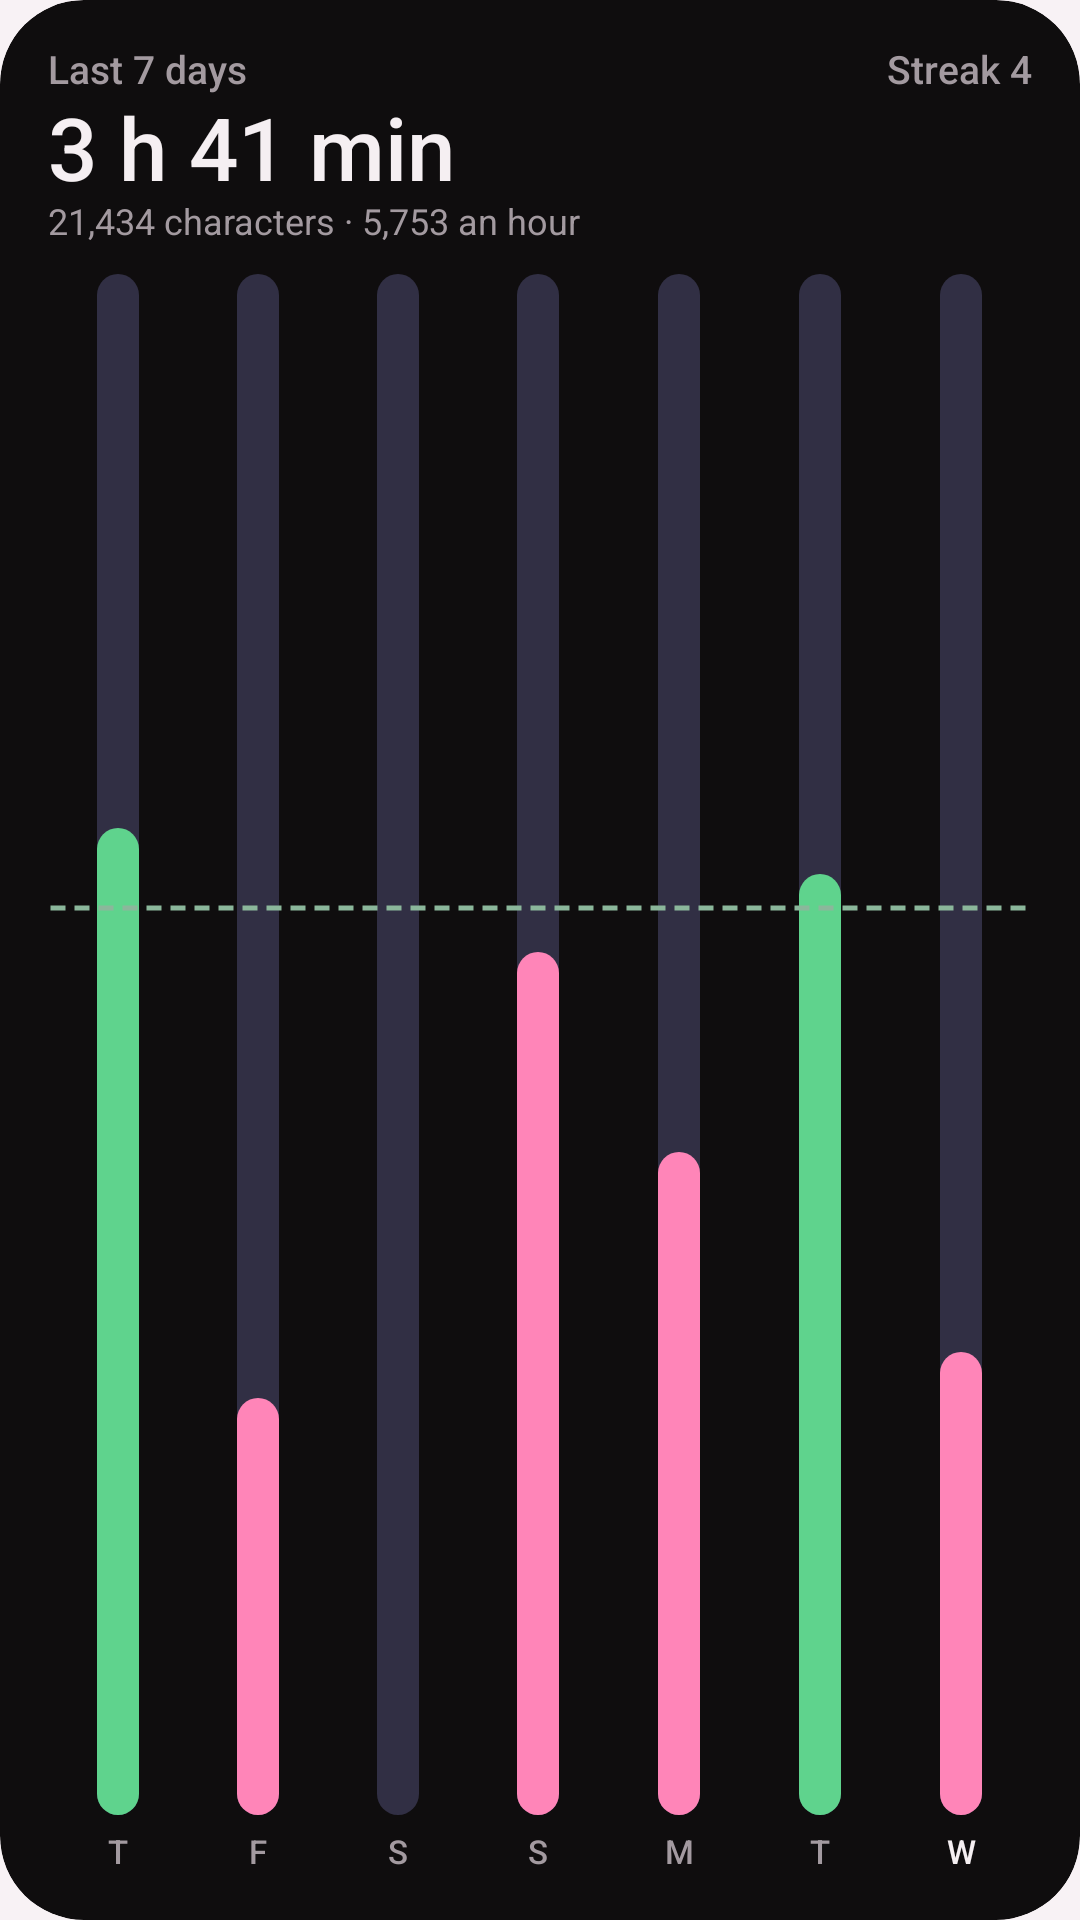

Reconstruct the res/layout file that produces this screen, plus the resources it refers to.
<!-- AndroidManifest.xml: application theme Theme.Lfg -->
<!-- res/layout/widget_week_preview.xml -->
<?xml version="1.0" encoding="utf-8"?>
<FrameLayout xmlns:android="http://schemas.android.com/apk/res/android"
    android:id="@android:id/background"
    android:layout_width="match_parent"
    android:layout_height="match_parent"
    android:background="@drawable/widget_background"
    android:clipToOutline="true">

    <LinearLayout
        android:layout_width="match_parent"
        android:layout_height="match_parent"
        android:orientation="vertical"
        android:padding="16dp">
        <LinearLayout
            android:layout_width="match_parent"
            android:layout_height="wrap_content"
            android:orientation="horizontal">

            <TextView
                android:id="@+id/week_title"
                style="@style/Widget.Lfg.Label"
                android:layout_width="0dp"
                android:layout_height="wrap_content"
                android:layout_weight="1"
                android:text="@string/widget_week_label" />

            <TextView
                android:id="@+id/week_streak"
                style="@style/Widget.Lfg.Streak"
                android:layout_width="wrap_content"
                android:layout_height="wrap_content"
                android:text="@string/widget_preview_streak" />
        </LinearLayout>

        <TextView
            android:id="@+id/week_total"
            style="@style/Widget.Lfg.Figure"
            android:layout_width="match_parent"
            android:layout_height="34dp"
            android:layout_marginTop="2dp"
            android:autoSizeMaxTextSize="30sp"
            android:text="3 h 41 min" />

        <TextView
            android:id="@+id/week_detail"
            style="@style/Widget.Lfg.Detail"
            android:layout_width="match_parent"
            android:layout_height="wrap_content"
            android:text="21,434 characters · 5,753 an hour" />

        <FrameLayout
            android:layout_width="match_parent"
            android:layout_height="0dp"
            android:layout_marginTop="10dp"
            android:layout_weight="1">

            <LinearLayout
                android:layout_width="match_parent"
                android:layout_height="match_parent"
                android:orientation="horizontal">

                <FrameLayout
                    android:layout_width="0dp"
                    android:layout_height="match_parent"
                    android:layout_weight="1">

                    <ProgressBar
                        android:id="@+id/bar0"
                        style="@style/Widget.Lfg.Bar"
                        android:layout_width="14dp"
                        android:layout_height="match_parent"
                        android:layout_gravity="center_horizontal"
                        android:progress="640"
                        android:progressTint="@color/widget_ok" />
                </FrameLayout>
                <FrameLayout
                    android:layout_width="0dp"
                    android:layout_height="match_parent"
                    android:layout_weight="1">

                    <ProgressBar
                        android:id="@+id/bar1"
                        style="@style/Widget.Lfg.Bar"
                        android:layout_width="14dp"
                        android:layout_height="match_parent"
                        android:layout_gravity="center_horizontal"
                        android:progress="270"
                        android:progressTint="@color/widget_accent" />
                </FrameLayout>
                <FrameLayout
                    android:layout_width="0dp"
                    android:layout_height="match_parent"
                    android:layout_weight="1">

                    <ProgressBar
                        android:id="@+id/bar2"
                        style="@style/Widget.Lfg.Bar"
                        android:layout_width="14dp"
                        android:layout_height="match_parent"
                        android:layout_gravity="center_horizontal"
                        android:progress="0"
                        android:progressTint="@color/widget_accent" />
                </FrameLayout>
                <FrameLayout
                    android:layout_width="0dp"
                    android:layout_height="match_parent"
                    android:layout_weight="1">

                    <ProgressBar
                        android:id="@+id/bar3"
                        style="@style/Widget.Lfg.Bar"
                        android:layout_width="14dp"
                        android:layout_height="match_parent"
                        android:layout_gravity="center_horizontal"
                        android:progress="560"
                        android:progressTint="@color/widget_accent" />
                </FrameLayout>
                <FrameLayout
                    android:layout_width="0dp"
                    android:layout_height="match_parent"
                    android:layout_weight="1">

                    <ProgressBar
                        android:id="@+id/bar4"
                        style="@style/Widget.Lfg.Bar"
                        android:layout_width="14dp"
                        android:layout_height="match_parent"
                        android:layout_gravity="center_horizontal"
                        android:progress="430"
                        android:progressTint="@color/widget_accent" />
                </FrameLayout>
                <FrameLayout
                    android:layout_width="0dp"
                    android:layout_height="match_parent"
                    android:layout_weight="1">

                    <ProgressBar
                        android:id="@+id/bar5"
                        style="@style/Widget.Lfg.Bar"
                        android:layout_width="14dp"
                        android:layout_height="match_parent"
                        android:layout_gravity="center_horizontal"
                        android:progress="610"
                        android:progressTint="@color/widget_ok" />
                </FrameLayout>
                <FrameLayout
                    android:layout_width="0dp"
                    android:layout_height="match_parent"
                    android:layout_weight="1">

                    <ProgressBar
                        android:id="@+id/bar6"
                        style="@style/Widget.Lfg.Bar"
                        android:layout_width="14dp"
                        android:layout_height="match_parent"
                        android:layout_gravity="center_horizontal"
                        android:progress="300"
                        android:progressTint="@color/widget_accent" />
                </FrameLayout>
            </LinearLayout>

            <ProgressBar
                android:id="@+id/week_goal"
                style="@style/Widget.Lfg.Bar"
                android:layout_width="match_parent"
                android:layout_height="match_parent"
                android:progressDrawable="@drawable/widget_goal_line"
                android:progress="590" />
        </FrameLayout>

        <LinearLayout
            android:layout_width="match_parent"
            android:layout_height="wrap_content"
            android:layout_marginTop="6dp"
            android:orientation="horizontal">

            <TextView
                android:id="@+id/day0"
                style="@style/Widget.Lfg.Day"
                android:layout_width="0dp"
                android:layout_height="wrap_content"
                android:layout_weight="1"
                android:text="T" />
            <TextView
                android:id="@+id/day1"
                style="@style/Widget.Lfg.Day"
                android:layout_width="0dp"
                android:layout_height="wrap_content"
                android:layout_weight="1"
                android:text="F" />
            <TextView
                android:id="@+id/day2"
                style="@style/Widget.Lfg.Day"
                android:layout_width="0dp"
                android:layout_height="wrap_content"
                android:layout_weight="1"
                android:text="S" />
            <TextView
                android:id="@+id/day3"
                style="@style/Widget.Lfg.Day"
                android:layout_width="0dp"
                android:layout_height="wrap_content"
                android:layout_weight="1"
                android:text="S" />
            <TextView
                android:id="@+id/day4"
                style="@style/Widget.Lfg.Day"
                android:layout_width="0dp"
                android:layout_height="wrap_content"
                android:layout_weight="1"
                android:text="M" />
            <TextView
                android:id="@+id/day5"
                style="@style/Widget.Lfg.Day"
                android:layout_width="0dp"
                android:layout_height="wrap_content"
                android:layout_weight="1"
                android:text="T" />
            <TextView
                android:id="@+id/day6"
                style="@style/Widget.Lfg.Day"
                android:layout_width="0dp"
                android:layout_height="wrap_content"
                android:layout_weight="1"
                android:text="W"
                android:textColor="@color/widget_text" />
        </LinearLayout>
    </LinearLayout>
</FrameLayout>
<!-- resources referenced by this layout -->
<resources>
  <color name="widget_accent">#FF85B8</color>
  <color name="widget_ok">#5FD38D</color>
  <color name="widget_text">#F5EFF2</color>
  <!-- drawable widget_background (drawable) -->
  <?xml version="1.0" encoding="utf-8"?>
  <shape xmlns:android="http://schemas.android.com/apk/res/android" android:shape="rectangle">
      <corners android:radius="@android:dimen/system_app_widget_background_radius" />
      <solid android:color="@color/widget_card" />
  </shape>
  <string name="widget_preview_streak">Streak 4</string>
  <string name="widget_week_label">Last 7 days</string>
  <style name="Widget.Lfg.Bar" parent="">
          <item name="android:indeterminate">false</item>
          <item name="android:indeterminateOnly">false</item>
          <item name="android:progressDrawable">@drawable/widget_bar</item>
          <item name="android:max">1000</item>
          <item name="android:minWidth">0dp</item>
          <item name="android:maxWidth">1000dp</item>
          <item name="android:minHeight">0dp</item>
          <item name="android:maxHeight">1000dp</item>
          <item name="android:mirrorForRtl">false</item>
      </style>
  <style name="Widget.Lfg.Day" parent="Widget.Lfg.Detail">
          <item name="android:textSize">11sp</item>
          <item name="android:gravity">center</item>
          <item name="android:fontFamily">sans-serif-medium</item>
      </style>
  <style name="Widget.Lfg.Detail" parent="Widget.Lfg.Title">
          <item name="android:textColor">@color/widget_dim</item>
          <item name="android:textSize">12sp</item>
          <item name="android:fontFamily">sans-serif</item>
      </style>
  <style name="Widget.Lfg.Figure" parent="Widget.Lfg.Title">
          <item name="android:textSize">22sp</item>
          <item name="android:autoSizeTextType">uniform</item>
          <item name="android:autoSizeMinTextSize">11sp</item>
          <item name="android:autoSizeMaxTextSize">22sp</item>
          <item name="android:autoSizeStepGranularity">1sp</item>
          <item name="android:gravity">start|center_vertical</item>
          <item name="android:ellipsize">none</item>
          <item name="android:fontFeatureSettings">tnum</item>
      </style>
  <style name="Widget.Lfg.Label" parent="Widget.Lfg.Title">
          <item name="android:textColor">@color/widget_dim</item>
          <item name="android:textSize">13sp</item>
      </style>
  <style name="Widget.Lfg.Streak" parent="Widget.Lfg.Title">
          <item name="android:textColor">@color/widget_dim</item>
          <item name="android:textSize">13sp</item>
          <item name="android:fontFeatureSettings">tnum</item>
      </style>
  <style name="Theme.Lfg" parent="android:Theme.Material.NoActionBar">
          <item name="android:windowBackground">@color/app_bg</item>
          <item name="android:statusBarColor">@color/app_bg</item>
          <item name="android:navigationBarColor">@color/app_bg</item>
      </style>
  <color name="widget_card">#0F0D0E</color>
  <style name="Widget.Lfg.Title" parent="">
          <item name="android:textColor">@color/widget_text</item>
          <item name="android:textSize">15sp</item>
          <item name="android:fontFamily">sans-serif-medium</item>
          <item name="android:maxLines">1</item>
          <item name="android:ellipsize">end</item>
          <item name="android:includeFontPadding">false</item>
      </style>
  <color name="widget_dim">#A39AA0</color>
  <color name="app_bg">#F8F2F5</color>
</resources>
